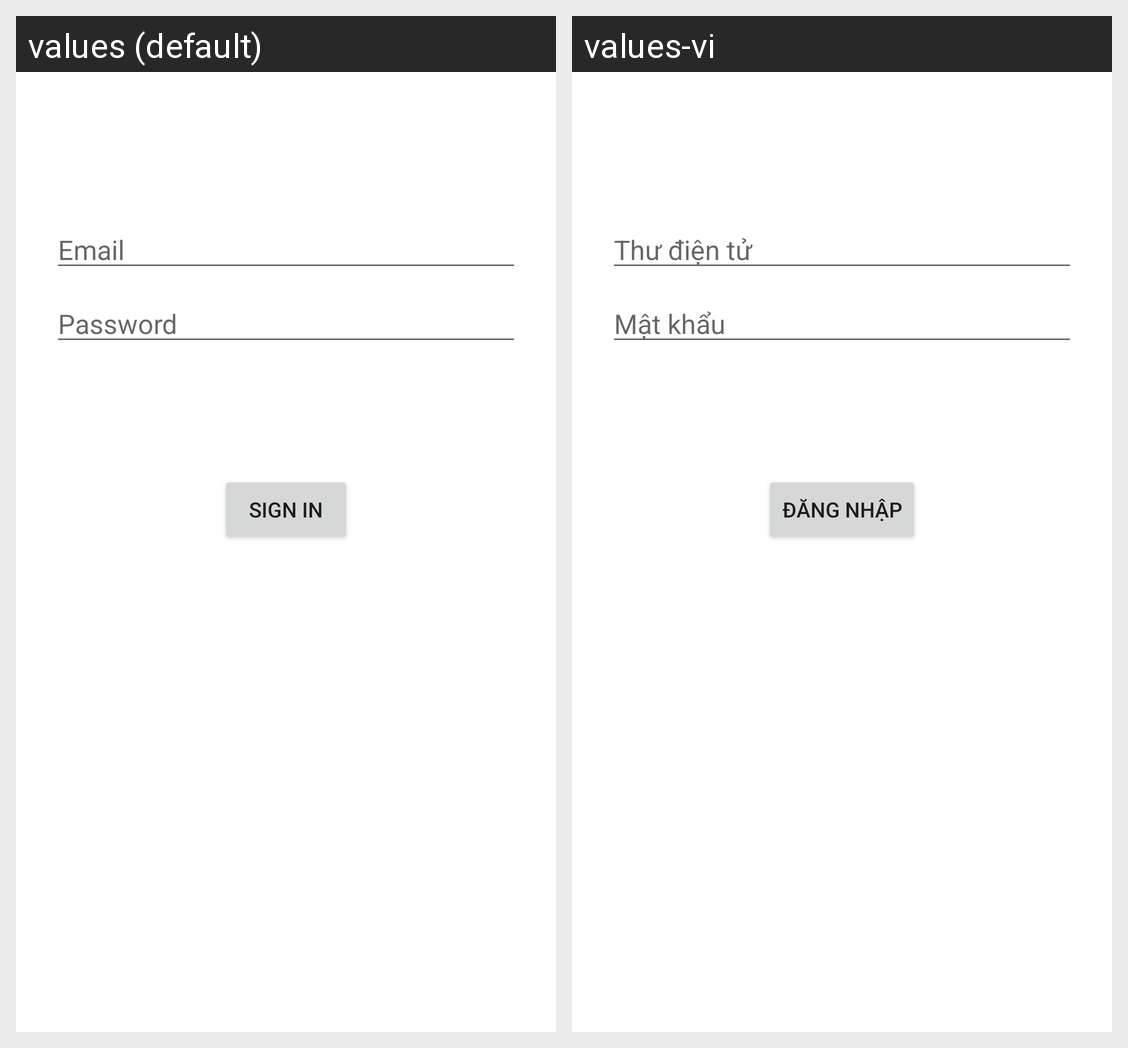

The same Android screen rendered under two of its app's locales, left to right. List the strings drawn on it with the default value and each locale's translation.
Android screen res/layout/activity_login.xml rendered under 2 locales, left to right: values (default), values-vi. Device: Nexus 5 (rendered at 1080×1920; each locale shown at half size, 540×960, under a caption strip naming it); theme Theme.DSC_Session_2.
Strings drawn on this screen, with the default value and each locale's value (text and hints the layout hard-codes, and strings that could not be matched under every locale, appear in the picture but are not listed):

prompt_email
  values: Email
  values-vi: Thư điện tử

prompt_password
  values: Password
  values-vi: Mật khẩu

action_sign_in
  values: Sign in
  values-vi: Đăng nhập
